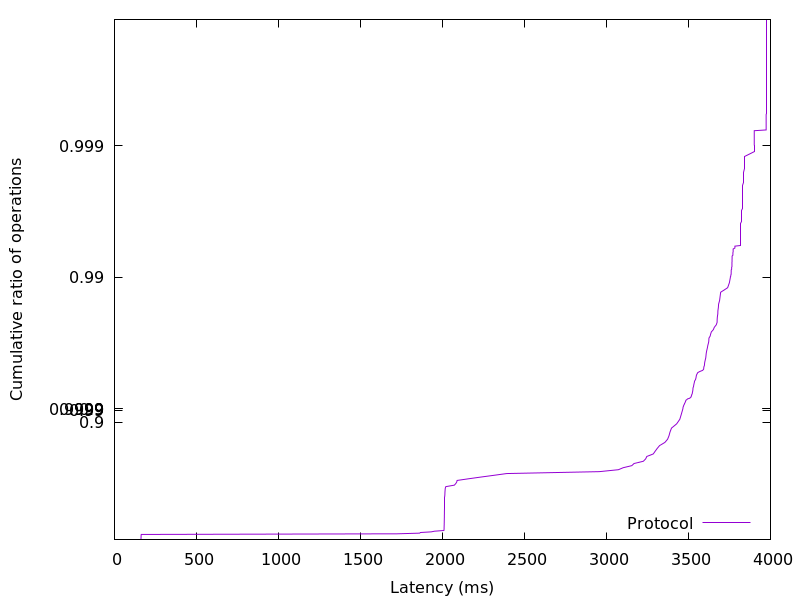

Source data for this figure (header and first rows):
161.79968, 0.01
161.9, 0.02
162, 0.03
162, 0.04
162.1, 0.05
162.2, 0.06
162.4, 0.07
162.5, 0.08
162.7, 0.09
163.3, 0.1
1726, 0.11
1860, 0.12
1867, 0.13
1932, 0.14
1951, 0.15
2009, 0.16
2009, 0.17
2010, 0.18
2010, 0.19
2010, 0.2
2010, 0.21
2010, 0.22
2010, 0.23
2011, 0.24
2011, 0.25
2011, 0.26
2011, 0.27
2011, 0.28
2011, 0.29
2011, 0.3
2011, 0.31
2011, 0.32
2011, 0.33
2012, 0.34
2012, 0.35
2012, 0.36
2012, 0.37
2012, 0.38
2012, 0.39
2012, 0.4
2012, 0.41
2012, 0.42
2012, 0.43
2012, 0.44
2013, 0.45
2013, 0.46
2013, 0.47
2013, 0.48
2013, 0.49
2013, 0.5
2013, 0.51
2014, 0.52
2014, 0.53
2014, 0.54
2015, 0.55
2015, 0.56
2015, 0.57
2016, 0.58
2017, 0.59
2017, 0.6
2021, 0.61
... 298 more rows
